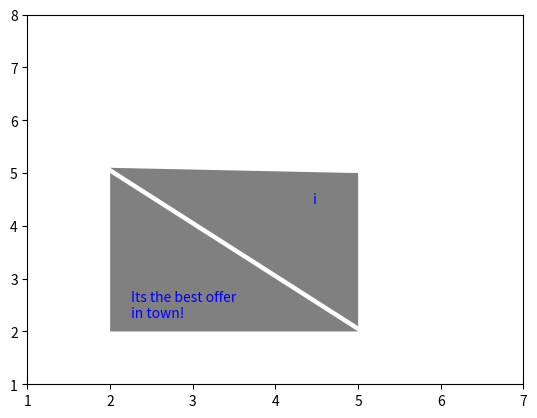

Reproduce this figure in Python.
import numpy as np
import matplotlib.pyplot as plt
from matplotlib.patches import Polygon

# Coordinates of the first triangle
pts1 = np.array([[2,2], [2,5], [5,2]])
p1 = Polygon(pts1, facecolor='gray')

# Coordinates of the second triangle
pts2 = np.array([[2,5.1], [5,2.1], [5,5]])
p2 = Polygon(pts2, facecolor='gray')

# Plotting the triangles
ax = plt.gca()

ax.add_patch(p1)
# Add text inside the first triangle with fontsize
ax.text(2.25, 2.5, 'Its the best offer \nin town!', ha='left', va='center', color='blue', fontsize=10)

ax.add_patch(p2)
# Add text inside the second triangle with fontsize
ax.text(4.5, 4.5, 'i', ha='right', va='center', color='blue', fontsize=10)

ax.set_xlim(1, 7)
ax.set_ylim(1, 8)
plt.show()